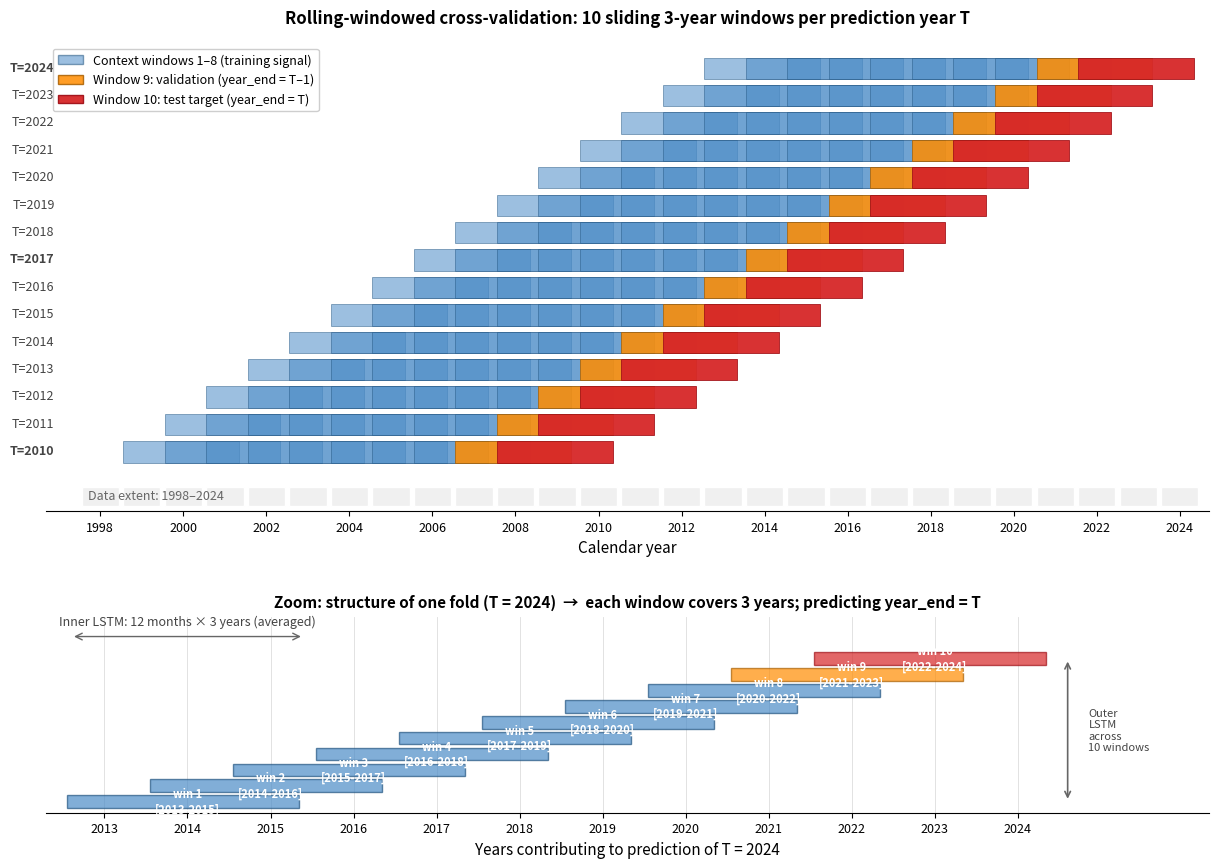

Write Python code to recreate this figure.
"""
plot_rolling_window_diagram.py
-------------------------------
Diagram showing the rolling-windowed CV scheme used by train_rolling_windowed:

  - For each prediction year T in [rolling_start, rolling_end]:
       10 sliding 3-year windows with year_ends = [T-9, T-8, ..., T]
       Each window covers years [year_end - win_size + 1, year_end]
       Inner LSTM: 12 months × win_size years averaged → seasonal dynamics
       Outer LSTM: across the 10 windows → interannual trend

  - Window 10 (year_end = T) → prediction target
  - Window 9  (year_end = T-1) → val signal
  - Windows 1-8 → training context

Outputs:
  analysis/figures/rolling_window_scheme.png
"""
import os
import numpy as np
import matplotlib
matplotlib.use("Agg")
import matplotlib.pyplot as plt
from matplotlib.patches import Rectangle, FancyArrowPatch
from matplotlib.lines import Line2D

OUT_PATH      = "analysis/figures/rolling_window_scheme.png"

ROLLING_START = 2010
ROLLING_END   = 2024
WIN_SIZE      = 3
N_WINDOWS     = 10
DATA_START    = 1998

# Highlight 3 example folds
HIGHLIGHT_FOLDS = [2010, 2017, 2024]


def main():
    os.makedirs(os.path.dirname(OUT_PATH), exist_ok=True)

    fig = plt.figure(figsize=(15, 10))
    gs  = fig.add_gridspec(2, 1, height_ratios=[2.4, 1], hspace=0.32)

    # ── Upper panel: rolling timeline ─────────────────────────────────────────
    ax = fig.add_subplot(gs[0])

    n_folds   = ROLLING_END - ROLLING_START + 1
    all_years = list(range(DATA_START, ROLLING_END + 1))

    # Background: full data extent
    for j, yr in enumerate(all_years):
        ax.add_patch(Rectangle((yr - 0.45, -1.5), 0.9, 0.7,
                               facecolor="#f0f0f0", edgecolor="white"))

    ax.text(DATA_START - 0.3, -1.15,
            f"Data extent: {DATA_START}–{ROLLING_END}",
            fontsize=9, ha="left", va="center", style="italic", color="#666")

    # Per-fold rows
    fold_label_color = "#444"
    for i, T in enumerate(range(ROLLING_START, ROLLING_END + 1)):
        y0 = i  # row position
        # 10 sliding windows
        for w in range(1, N_WINDOWS + 1):
            year_end   = T - (N_WINDOWS - w)
            year_start = year_end - WIN_SIZE + 1
            # Rectangle covering the window's calendar years
            x0     = year_start - 0.45
            width  = WIN_SIZE * 0.93
            if w == N_WINDOWS:
                color, ec, alpha = "#d62728", "#a01017", 0.95   # test target = red
            elif w == N_WINDOWS - 1:
                color, ec, alpha = "#ff8c00", "#a85f00", 0.85   # val = orange
            else:
                color, ec, alpha = "#4c8cc7", "#225581", 0.55   # context = blue
            ax.add_patch(Rectangle((x0, y0 + 0.08), width, 0.78,
                                    facecolor=color, edgecolor=ec,
                                    alpha=alpha, linewidth=0.6))

        # Fold label on the left
        is_highlight = T in HIGHLIGHT_FOLDS
        weight = "bold" if is_highlight else "normal"
        ax.text(DATA_START - 1.1, y0 + 0.5, f"T={T}",
                fontsize=9, ha="right", va="center",
                color=fold_label_color, fontweight=weight)

    # X-axis cosmetics
    ax.set_xlim(DATA_START - 1.3, ROLLING_END + 0.7)
    ax.set_ylim(-1.7, n_folds + 0.4)
    ax.set_xticks(np.arange(DATA_START, ROLLING_END + 1, 2))
    ax.tick_params(axis="x", labelsize=9)
    ax.set_yticks([])
    ax.set_xlabel("Calendar year", fontsize=11)
    for spine in ("top", "right", "left"):
        ax.spines[spine].set_visible(False)

    # Title and legend
    ax.set_title(
        "Rolling-windowed cross-validation: 10 sliding 3-year windows per prediction year T",
        fontsize=12, fontweight="bold", pad=14,
    )

    legend_handles = [
        Rectangle((0, 0), 1, 1, facecolor="#4c8cc7", edgecolor="#225581", alpha=0.55,
                  label=f"Context windows 1–{N_WINDOWS-2} (training signal)"),
        Rectangle((0, 0), 1, 1, facecolor="#ff8c00", edgecolor="#a85f00", alpha=0.85,
                  label=f"Window {N_WINDOWS-1}: validation (year_end = T–1)"),
        Rectangle((0, 0), 1, 1, facecolor="#d62728", edgecolor="#a01017", alpha=0.95,
                  label=f"Window {N_WINDOWS}: test target (year_end = T)"),
    ]
    ax.legend(handles=legend_handles, loc="upper left", fontsize=9,
              frameon=True, framealpha=0.95)

    # ── Lower panel: zoom into one fold (T=2024) ──────────────────────────────
    axz = fig.add_subplot(gs[1])
    T_zoom    = 2024
    years     = list(range(T_zoom - N_WINDOWS - WIN_SIZE + 2, T_zoom + 1))

    # Faint year guides
    for yr in years:
        axz.axvline(yr, color="#dddddd", lw=0.6, zorder=0)

    for w in range(1, N_WINDOWS + 1):
        year_end   = T_zoom - (N_WINDOWS - w)
        year_start = year_end - WIN_SIZE + 1
        x0 = year_start - 0.45
        width = WIN_SIZE * 0.93
        if w == N_WINDOWS:
            color, ec, label = "#d62728", "#a01017", "test"
        elif w == N_WINDOWS - 1:
            color, ec, label = "#ff8c00", "#a85f00", "val"
        else:
            color, ec, label = "#4c8cc7", "#225581", f"w{w}"
        axz.add_patch(Rectangle((x0, w - 0.4), width, 0.8,
                                facecolor=color, edgecolor=ec, alpha=0.7))
        # Label inside box
        axz.text(year_end - WIN_SIZE / 2 + 0.5, w,
                 f"win {w}\n[{year_start}-{year_end}]",
                 fontsize=8, ha="center", va="center", color="white",
                 fontweight="bold")

    # Inner-LSTM annotation: 12 months per window
    arrow = FancyArrowPatch(
        (years[0] - 0.4, N_WINDOWS + 1.4),
        (years[2] + 0.4, N_WINDOWS + 1.4),
        arrowstyle="<->", mutation_scale=12, color="#666"
    )
    axz.add_patch(arrow)
    axz.text((years[0] + years[2]) / 2, N_WINDOWS + 1.9,
             "Inner LSTM: 12 months × 3 years (averaged)",
             fontsize=9, ha="center", va="bottom", color="#444",
             style="italic")

    # Outer-LSTM annotation: across all windows
    axz.annotate("", xy=(T_zoom + 0.6, N_WINDOWS), xytext=(T_zoom + 0.6, 1),
                  arrowprops=dict(arrowstyle="<->", color="#666", lw=1.2))
    axz.text(T_zoom + 0.85, (N_WINDOWS + 1) / 2,
             "Outer\nLSTM\nacross\n10 windows",
             fontsize=8, ha="left", va="center", color="#444",
             style="italic", rotation=0)

    axz.set_xlim(years[0] - 0.7, T_zoom + 2.3)
    axz.set_ylim(0.3, N_WINDOWS + 2.6)
    axz.set_xticks(years)
    axz.tick_params(axis="x", labelsize=9)
    axz.set_yticks([])
    axz.set_xlabel(f"Years contributing to prediction of T = {T_zoom}", fontsize=11)
    axz.set_title(
        f"Zoom: structure of one fold (T = {T_zoom})  →  "
        f"each window covers {WIN_SIZE} years; predicting year_end = T",
        fontsize=11, fontweight="bold", pad=8,
    )
    for spine in ("top", "right", "left"):
        axz.spines[spine].set_visible(False)

    # ── Save ──────────────────────────────────────────────────────────────────
    fig.savefig(OUT_PATH, dpi=150, bbox_inches="tight")
    plt.close(fig)
    print(f"Saved: {OUT_PATH}")


if __name__ == "__main__":
    main()
